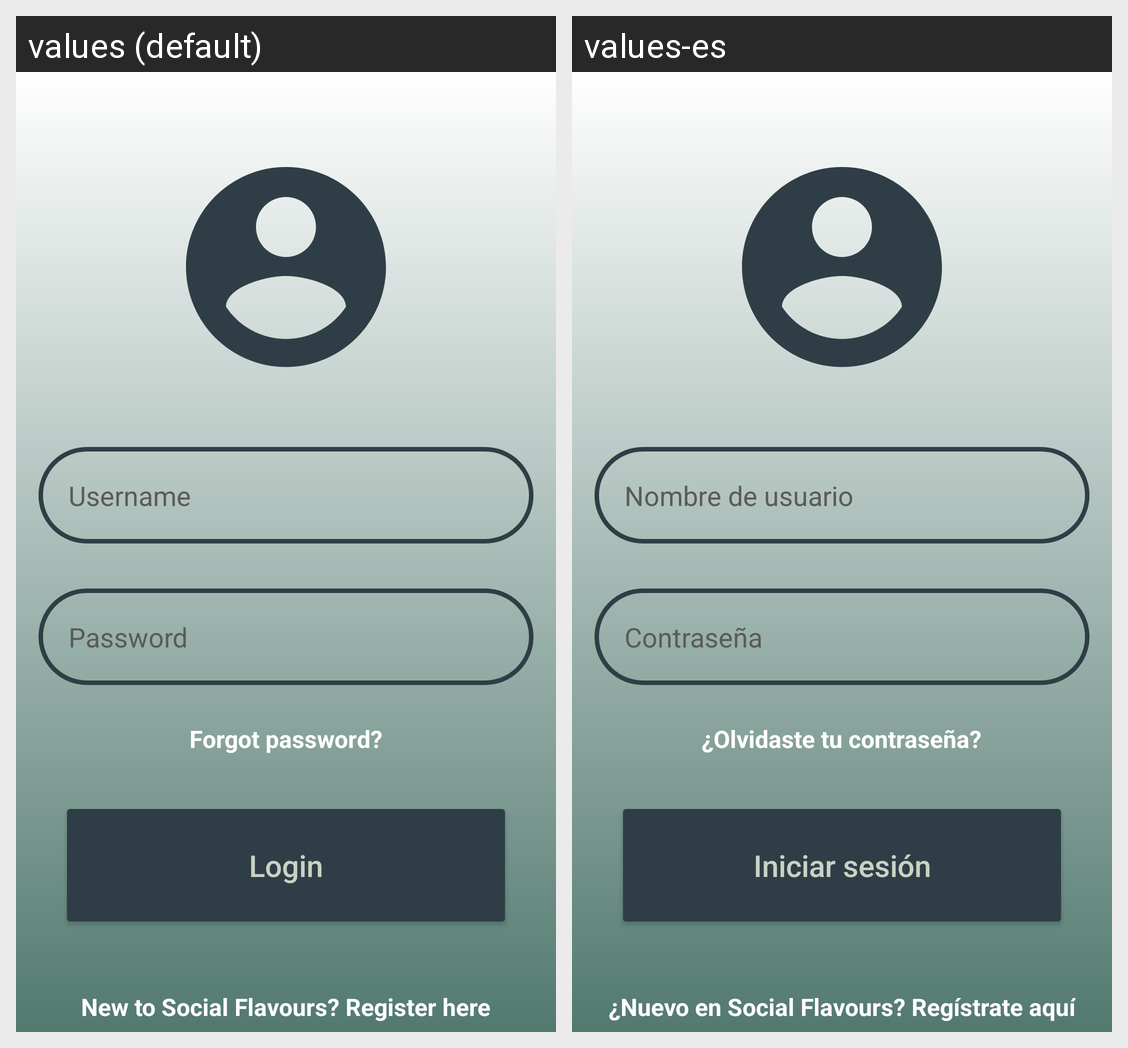

For this localized Android screen grid, give each drawn string resource with its value in every locale shown.
Android screen res/layout/activity_login.xml rendered under 2 locales, left to right: values (default), values-es. Device: Nexus 5 (rendered at 1080×1920; each locale shown at half size, 540×960, under a caption strip naming it); theme Theme.SocialFlavours.
Strings drawn on this screen, with the default value and each locale's value (text and hints the layout hard-codes, and strings that could not be matched under every locale, appear in the picture but are not listed):

username
  values: Username
  values-es: Nombre de usuario

password
  values: Password
  values-es: Contraseña

forgetPassword
  values: Forgot password?
  values-es: ¿Olvidaste tu contraseña?

login
  values: Login
  values-es: Iniciar sesión

goToRegister
  values: New to Social Flavours? Register here
  values-es: ¿Nuevo en Social Flavours? Regístrate aquí
